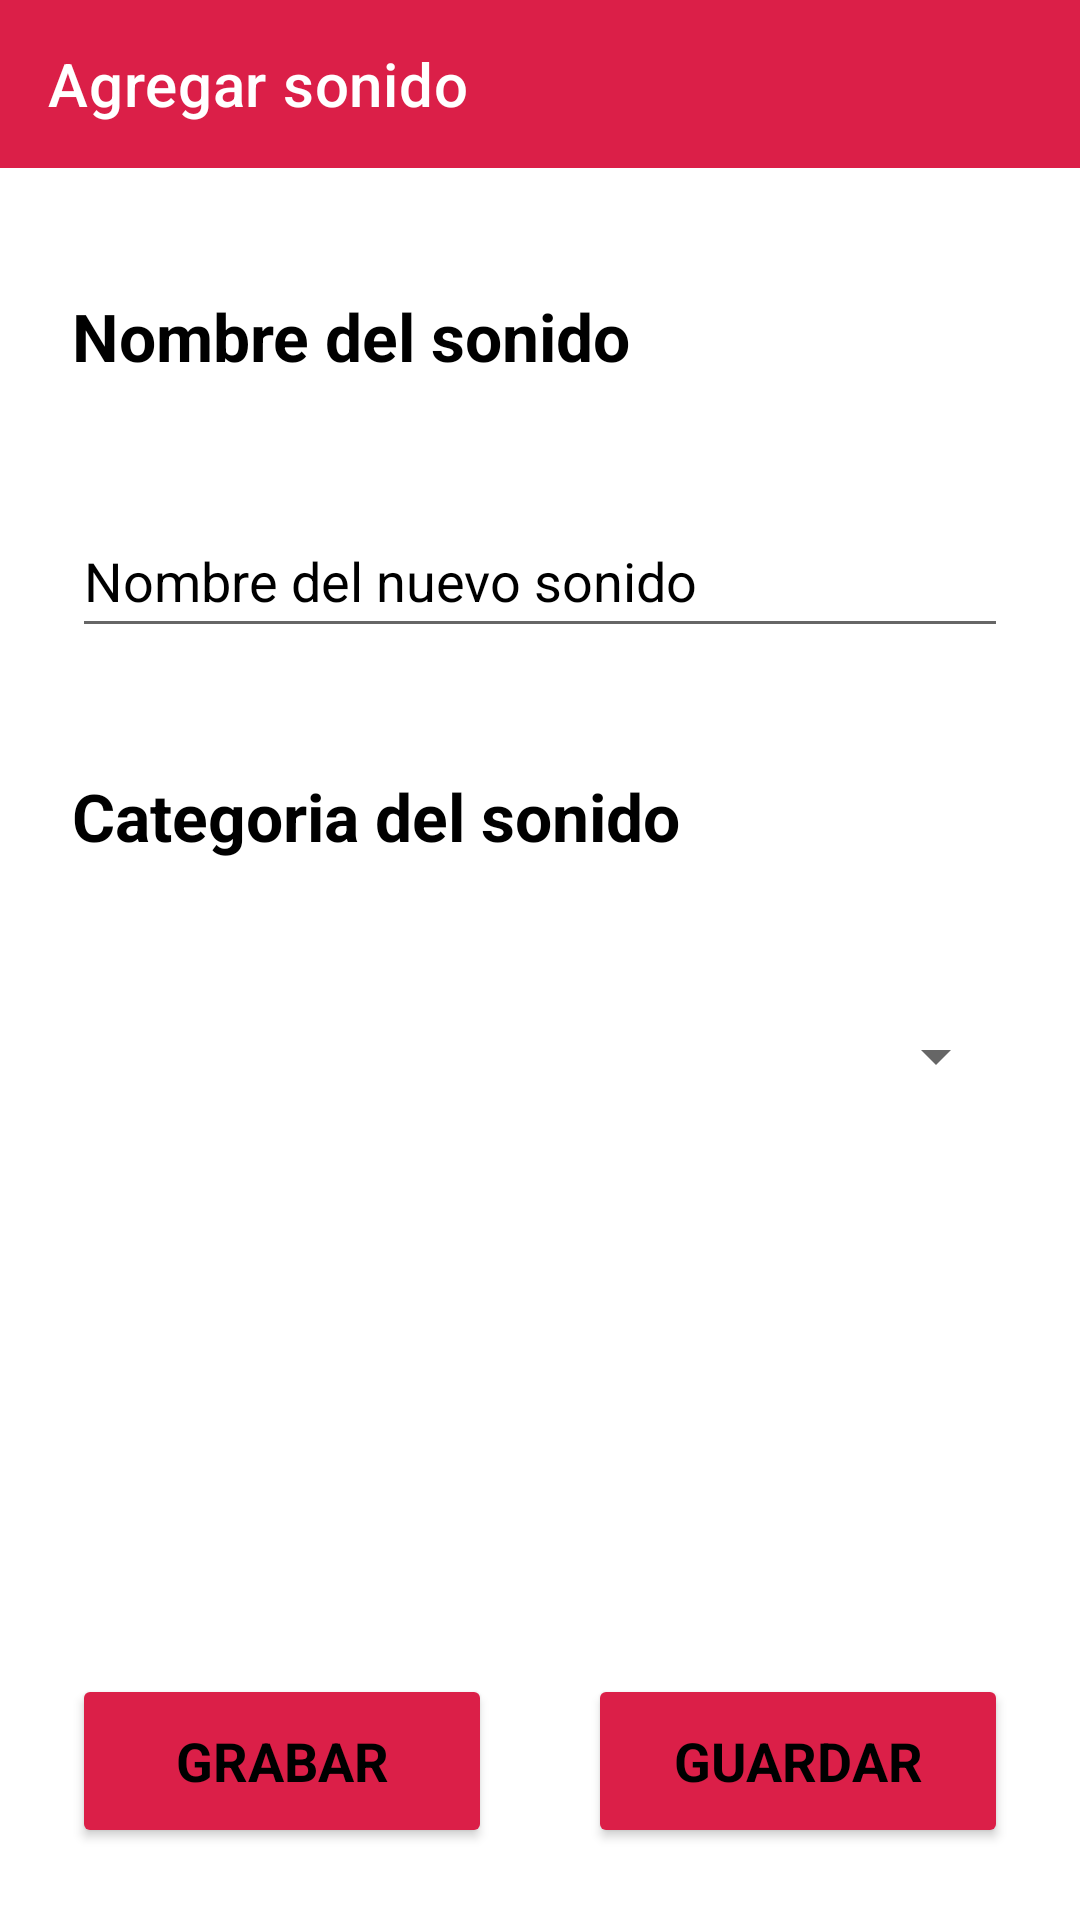

Produce the Android XML layout that renders to this screen, including the resource entries it uses.
<!-- AndroidManifest.xml: application theme Theme.MaterialComponents.Light.NoActionBar -->
<!-- res/layout/fragment_agregar_sonido.xml -->
<?xml version="1.0" encoding="utf-8"?>
<FrameLayout xmlns:android="http://schemas.android.com/apk/res/android"
    xmlns:app="http://schemas.android.com/apk/res-auto"
    xmlns:tools="http://schemas.android.com/tools"
    android:layout_width="match_parent"
    android:layout_height="match_parent"
    tools:context=".infrastructure.ui.view.AgregarSonidoFragment">

    <androidx.constraintlayout.widget.ConstraintLayout
        android:layout_width="match_parent"
        android:layout_height="match_parent"
        android:theme="@style/Global">

        <androidx.appcompat.widget.Toolbar
            android:id="@+id/toolbar_agregarSonido"
            android:layout_width="match_parent"
            android:layout_height="wrap_content"
            android:background="@color/color_primario"
            android:minHeight="?attr/actionBarSize"
            android:theme="?attr/actionBarTheme"
            app:layout_constraintEnd_toEndOf="parent"
            app:layout_constraintHorizontal_bias="0.0"
            app:layout_constraintStart_toStartOf="parent"
            app:layout_constraintTop_toTopOf="parent"
            app:navigationIcon="@drawable/ic_back"
            app:title="@string/tv_agregarSonido"
            app:titleTextColor="#FFFFFF" />

        <Button
            android:id="@+id/btn_guardarSonido_agregarSonido"
            android:layout_width="140dp"
            android:layout_height="58dp"
            android:layout_marginBottom="24dp"
            android:backgroundTint="@color/color_primario"
            android:text="@string/btn_guardar"
            android:textSize="18sp"
            android:textStyle="bold"
            app:layout_constraintBottom_toBottomOf="parent"
            app:layout_constraintEnd_toEndOf="@+id/spinner_categoriaSonido_agregarSonido" />

        <TextView
            android:id="@+id/txt_nombreSonido_agregarSonido"
            style="@android:style/Widget.TextView.PopupMenu"
            android:layout_width="wrap_content"
            android:layout_height="wrap_content"
            android:layout_marginStart="24dp"
            android:layout_marginTop="32dp"
            android:gravity="center"
            android:minHeight="48dp"
            android:text="@string/tv_nombreDelSonido"
            android:textSize="22sp"
            android:textStyle="bold"
            app:layout_constraintStart_toStartOf="parent"
            app:layout_constraintTop_toBottomOf="@+id/toolbar_agregarSonido" />

        <EditText
            android:id="@+id/editTxt_nombreSonido_agregarSonido"
            android:layout_width="0dp"
            android:layout_height="48dp"
            android:layout_marginTop="32dp"
            android:layout_marginEnd="24dp"
            android:ems="10"
            android:hint="Nombre del nuevo sonido"
            android:inputType="textPersonName"
            android:textSize="18sp"
            android:theme="@style/editText"
            app:layout_constraintEnd_toEndOf="parent"
            app:layout_constraintStart_toStartOf="@+id/txt_nombreSonido_agregarSonido"
            app:layout_constraintTop_toBottomOf="@+id/txt_nombreSonido_agregarSonido" />

        <TextView
            android:id="@+id/txt_categoriaSonido_agregarSonido"
            style="@android:style/Widget.TextView.PopupMenu"
            android:layout_width="wrap_content"
            android:layout_height="wrap_content"
            android:layout_marginTop="32dp"
            android:gravity="center"
            android:minHeight="48dp"
            android:text="@string/tv_categoriaDelSonido"
            android:textSize="22sp"
            android:textStyle="bold"
            app:layout_constraintStart_toStartOf="@+id/editTxt_nombreSonido_agregarSonido"
            app:layout_constraintTop_toBottomOf="@+id/editTxt_nombreSonido_agregarSonido" />

        <Spinner
            android:id="@+id/spinner_categoriaSonido_agregarSonido"
            android:layout_width="0dp"
            android:layout_height="48dp"
            android:layout_marginTop="32dp"
            android:layout_marginEnd="24dp"
            android:contentDescription="Seleccione una categoria"
            app:layout_constraintEnd_toEndOf="parent"
            app:layout_constraintStart_toStartOf="@+id/txt_categoriaSonido_agregarSonido"
            app:layout_constraintTop_toBottomOf="@+id/txt_categoriaSonido_agregarSonido" />

        <Button
            android:id="@+id/btn_grabarSonido_agregarSonido"
            android:layout_width="140dp"
            android:layout_height="58dp"
            android:layout_marginBottom="24dp"
            android:backgroundTint="@color/color_primario"
            android:text="@string/btn_grabar"
            android:textSize="18sp"
            android:textStyle="bold"
            app:layout_constraintBottom_toBottomOf="parent"
            app:layout_constraintStart_toStartOf="@+id/spinner_categoriaSonido_agregarSonido" />

    </androidx.constraintlayout.widget.ConstraintLayout>
</FrameLayout>
<!-- resources referenced by this layout -->
<resources>
  <color name="color_primario">#DB1F48</color>
  <string name="btn_grabar">Grabar</string>
  <string name="btn_guardar">Guardar</string>
  <string name="tv_agregarSonido">Agregar sonido</string>
  <string name="tv_categoriaDelSonido">Categoria del sonido</string>
  <string name="tv_nombreDelSonido">Nombre del sonido</string>
  <style name="Global" parent="Widget.AppCompat.TextView">
          <item name="fontFamily">@font/lato_regular</item>
          <item name="android:textColor">#000000</item>
      </style>
  <style name="editText" parent="TextAppearance.AppCompat">
          
          <item name="android:textColorHint">#000000</item>
          <item name="colorControlActivated">@color/color_primario</item>
      </style>
</resources>
